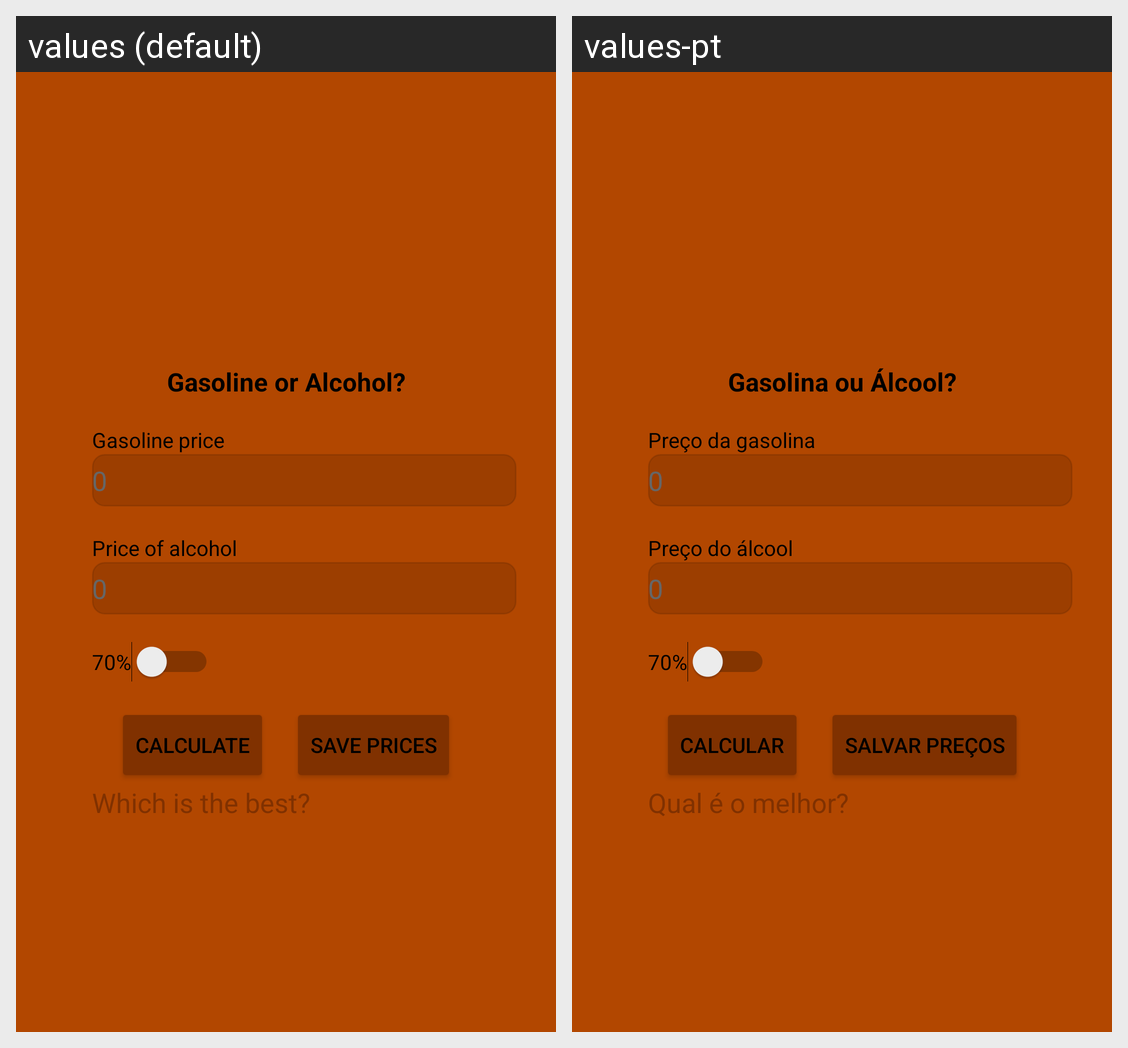

For this localized Android screen grid, give each drawn string resource with its value in every locale shown.
Android screen res/layout/activity_input_prices.xml rendered under 2 locales, left to right: values (default), values-pt. Device: Nexus 5 (rendered at 1080×1920; each locale shown at half size, 540×960, under a caption strip naming it); theme Theme.AlcoolOuGasolina.
Strings drawn on this screen, with the default value and each locale's value (text and hints the layout hard-codes, and strings that could not be matched under every locale, appear in the picture but are not listed):

gasolina_ou_lcool
  values: Gasoline or Alcohol?
  values-pt: Gasolina ou Álcool?

pre_o_da_gasolina
  values: Gasoline price
  values-pt: Preço da gasolina

_0
  values: 0
  values-pt: 0

pre_o_do_lcool
  values: Price of alcohol
  values-pt: Preço do álcool

percentual_70
  values: 70%
  values-pt: 70%

calcular
  values: Calculate
  values-pt: Calcular

salvar_precos
  values: Save prices
  values-pt: Salvar preços

qual_a_melhor
  values: Which is the best?
  values-pt: Qual é o melhor?
